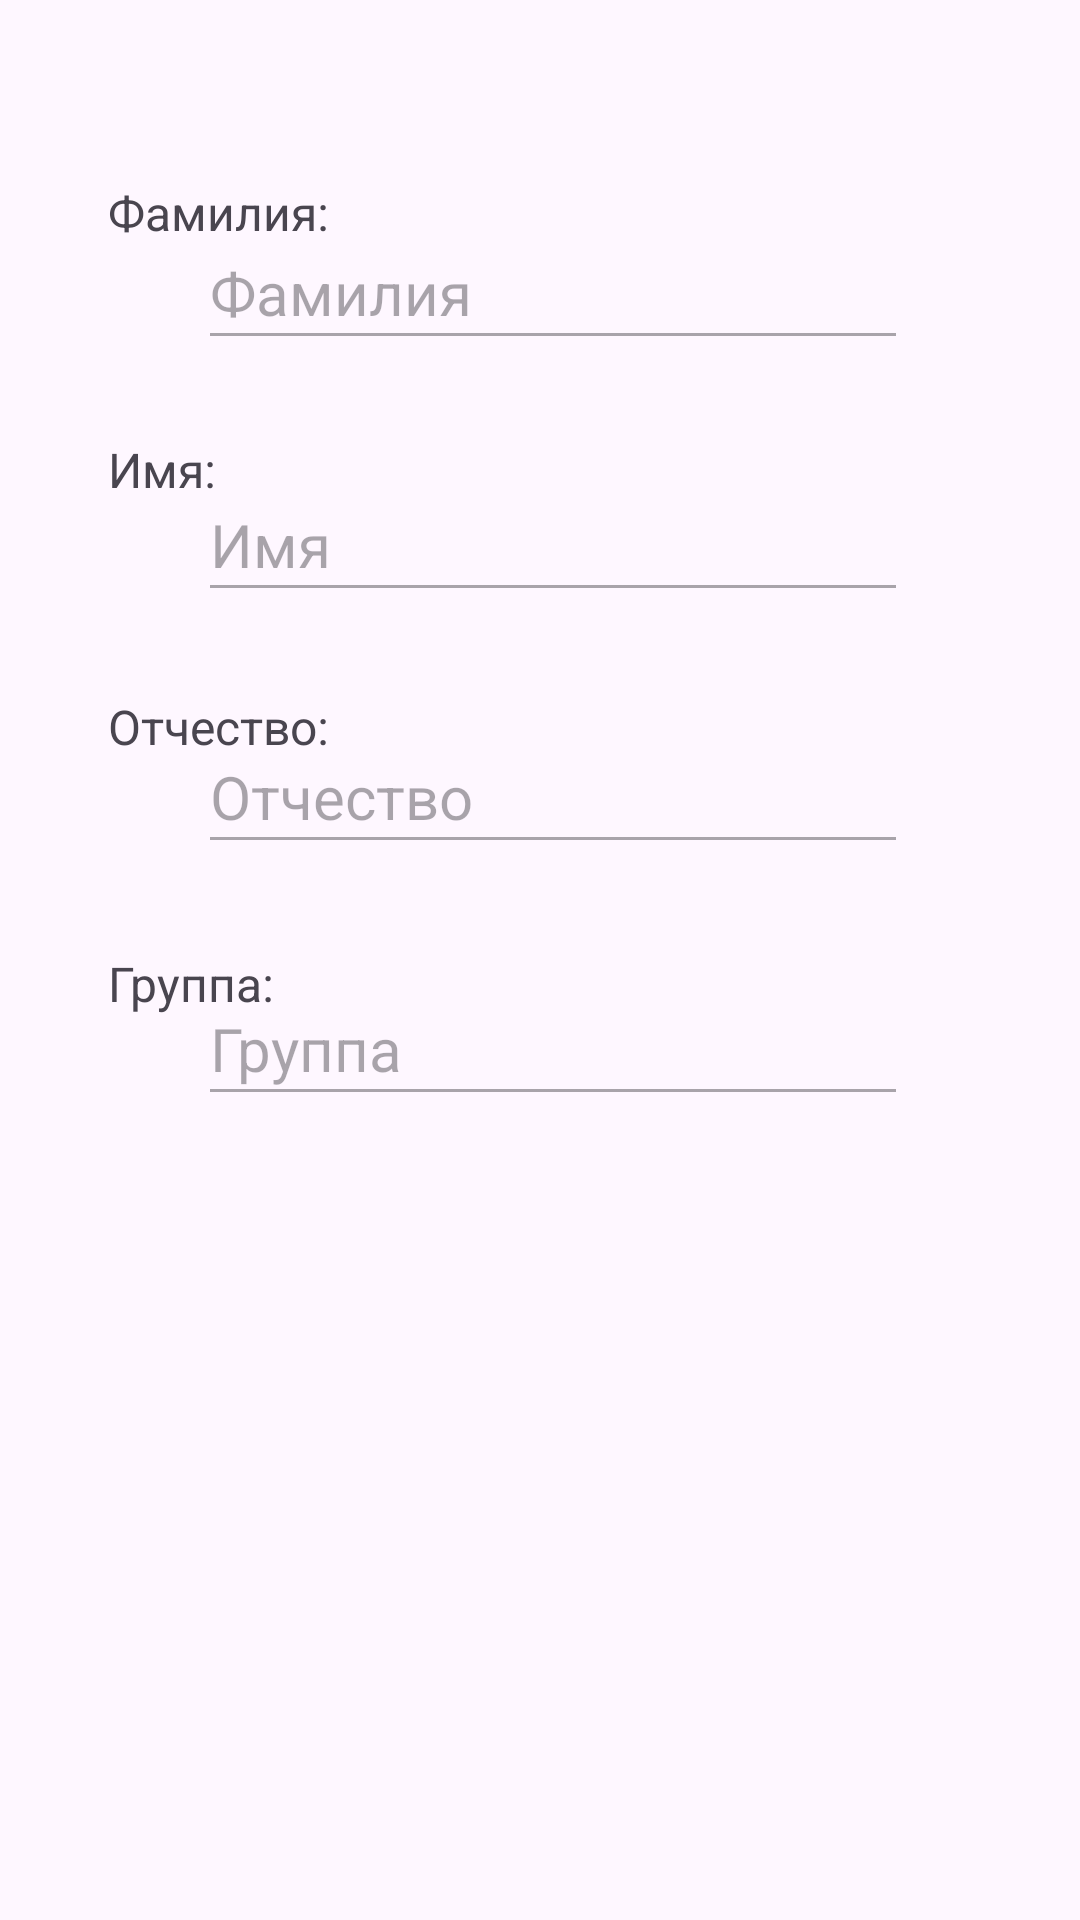

Reconstruct the res/layout file that produces this screen, plus the resources it refers to.
<!-- AndroidManifest.xml: application theme Theme.GroupProjectFirstTry -->
<!-- res/layout/fragment_profile.xml -->
<?xml version="1.0" encoding="utf-8"?>
<androidx.constraintlayout.widget.ConstraintLayout xmlns:android="http://schemas.android.com/apk/res/android"
    xmlns:app="http://schemas.android.com/apk/res-auto"
    xmlns:tools="http://schemas.android.com/tools"
    android:layout_width="match_parent"
    android:layout_height="match_parent">

    <TextView
        android:id="@+id/textViewOtchestvo"
        android:layout_width="wrap_content"
        android:layout_height="wrap_content"
        android:layout_marginStart="36dp"
        android:layout_marginTop="64dp"
        android:text="Отчество:"
        android:textSize="16sp"
        app:layout_constraintStart_toStartOf="parent"
        app:layout_constraintTop_toBottomOf="@+id/textViewName" />

    <TextView
        android:id="@+id/textViewGroup"
        android:layout_width="wrap_content"
        android:layout_height="wrap_content"
        android:layout_marginStart="36dp"
        android:layout_marginTop="64dp"
        android:text="Группа:"
        android:textSize="16sp"
        app:layout_constraintStart_toStartOf="parent"
        app:layout_constraintTop_toBottomOf="@+id/textViewOtchestvo" />

    <EditText
        android:id="@+id/editTextText"
        android:layout_width="0dp"
        android:layout_height="48dp"
        android:layout_marginStart="66dp"
        android:layout_marginTop="72dp"
        android:ems="10"
        android:enabled="false"
        android:hint="Фамилия"
        android:textSize="20sp"
        android:inputType="text"
        android:textColor="@color/LightblueForText"
        app:layout_constraintStart_toStartOf="parent"
        app:layout_constraintTop_toTopOf="parent" />

    <EditText
        android:id="@+id/editTextText2"
        android:layout_width="0dp"
        android:layout_height="48dp"
        android:layout_marginStart="66dp"
        android:layout_marginTop="36dp"
        android:ems="10"
        android:enabled="false"
        android:hint="Имя"
        android:textSize="20sp"
        android:inputType="text"
        android:textColor="@color/LightblueForText"
        app:layout_constraintStart_toStartOf="parent"
        app:layout_constraintTop_toBottomOf="@+id/editTextText" />

    <EditText
        android:id="@+id/editTextText3"
        android:layout_width="0dp"
        android:layout_height="48dp"
        android:layout_marginStart="66dp"
        android:layout_marginTop="36dp"
        android:ems="10"
        android:enabled="false"
        android:hint="Отчество"
        android:textSize="20sp"
        android:inputType="text"
        android:textColor="@color/LightblueForText"
        app:layout_constraintStart_toStartOf="parent"
        app:layout_constraintTop_toBottomOf="@+id/editTextText2" />

    <EditText
        android:id="@+id/editTextText4"
        android:layout_width="0dp"
        android:layout_height="48dp"
        android:layout_marginStart="66dp"
        android:layout_marginTop="36dp"
        android:ems="10"
        android:enabled="false"
        android:hint="Группа"
        android:textSize="20sp"
        android:inputType="text"
        android:textColor="@color/LightblueForText"
        app:layout_constraintStart_toStartOf="parent"
        app:layout_constraintTop_toBottomOf="@+id/editTextText3" />

    <TextView
        android:id="@+id/textViewSurname"
        android:layout_width="wrap_content"
        android:layout_height="wrap_content"
        android:layout_marginStart="36dp"
        android:layout_marginTop="60dp"
        android:text="Фамилия:"
        android:textSize="16sp"
        app:layout_constraintStart_toStartOf="parent"
        app:layout_constraintTop_toTopOf="parent" />

    <TextView
        android:id="@+id/textViewName"
        android:layout_width="wrap_content"
        android:layout_height="wrap_content"
        android:layout_marginStart="36dp"
        android:layout_marginTop="64dp"
        android:text="Имя:"
        android:textSize="16sp"
        app:layout_constraintStart_toStartOf="parent"
        app:layout_constraintTop_toBottomOf="@+id/textViewSurname" />
</androidx.constraintlayout.widget.ConstraintLayout>
<!-- resources referenced by this layout -->
<resources>
  <color name="LightblueForText">#57A4FF</color>
  <style name="Theme.GroupProjectFirstTry" parent="Base.Theme.GroupProjectFirstTry" />
  <style name="Base.Theme.GroupProjectFirstTry" parent="Theme.Material3.DayNight.NoActionBar">
          
          
      </style>
</resources>
